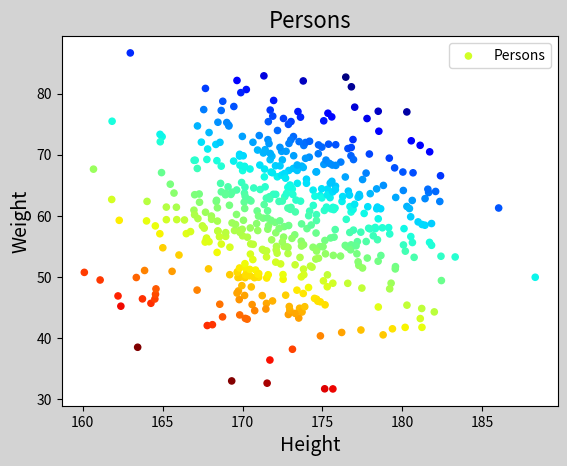

Write Python code to recreate this figure.

#散点图
import numpy as np
import matplotlib.pyplot as mp
#生成一组符合正态分布的随机数
n=500
x=np.random.normal(173,4.5,n)       #身高
y=np.random.normal(60,10,n)         #体重

mp.figure("Scatter" ,facecolor='lightgray')
mp.title('Persons',fontsize=16)
mp.xlabel("Height",fontsize=14)
mp.ylabel("Weight",fontsize=14)
d=(x-173)+(y-60)
mp.scatter(x,y,c=d,cmap='jet_r',label='Persons',s=20)         #此处不能放c开头的属性参数
mp.legend()
mp.show()












